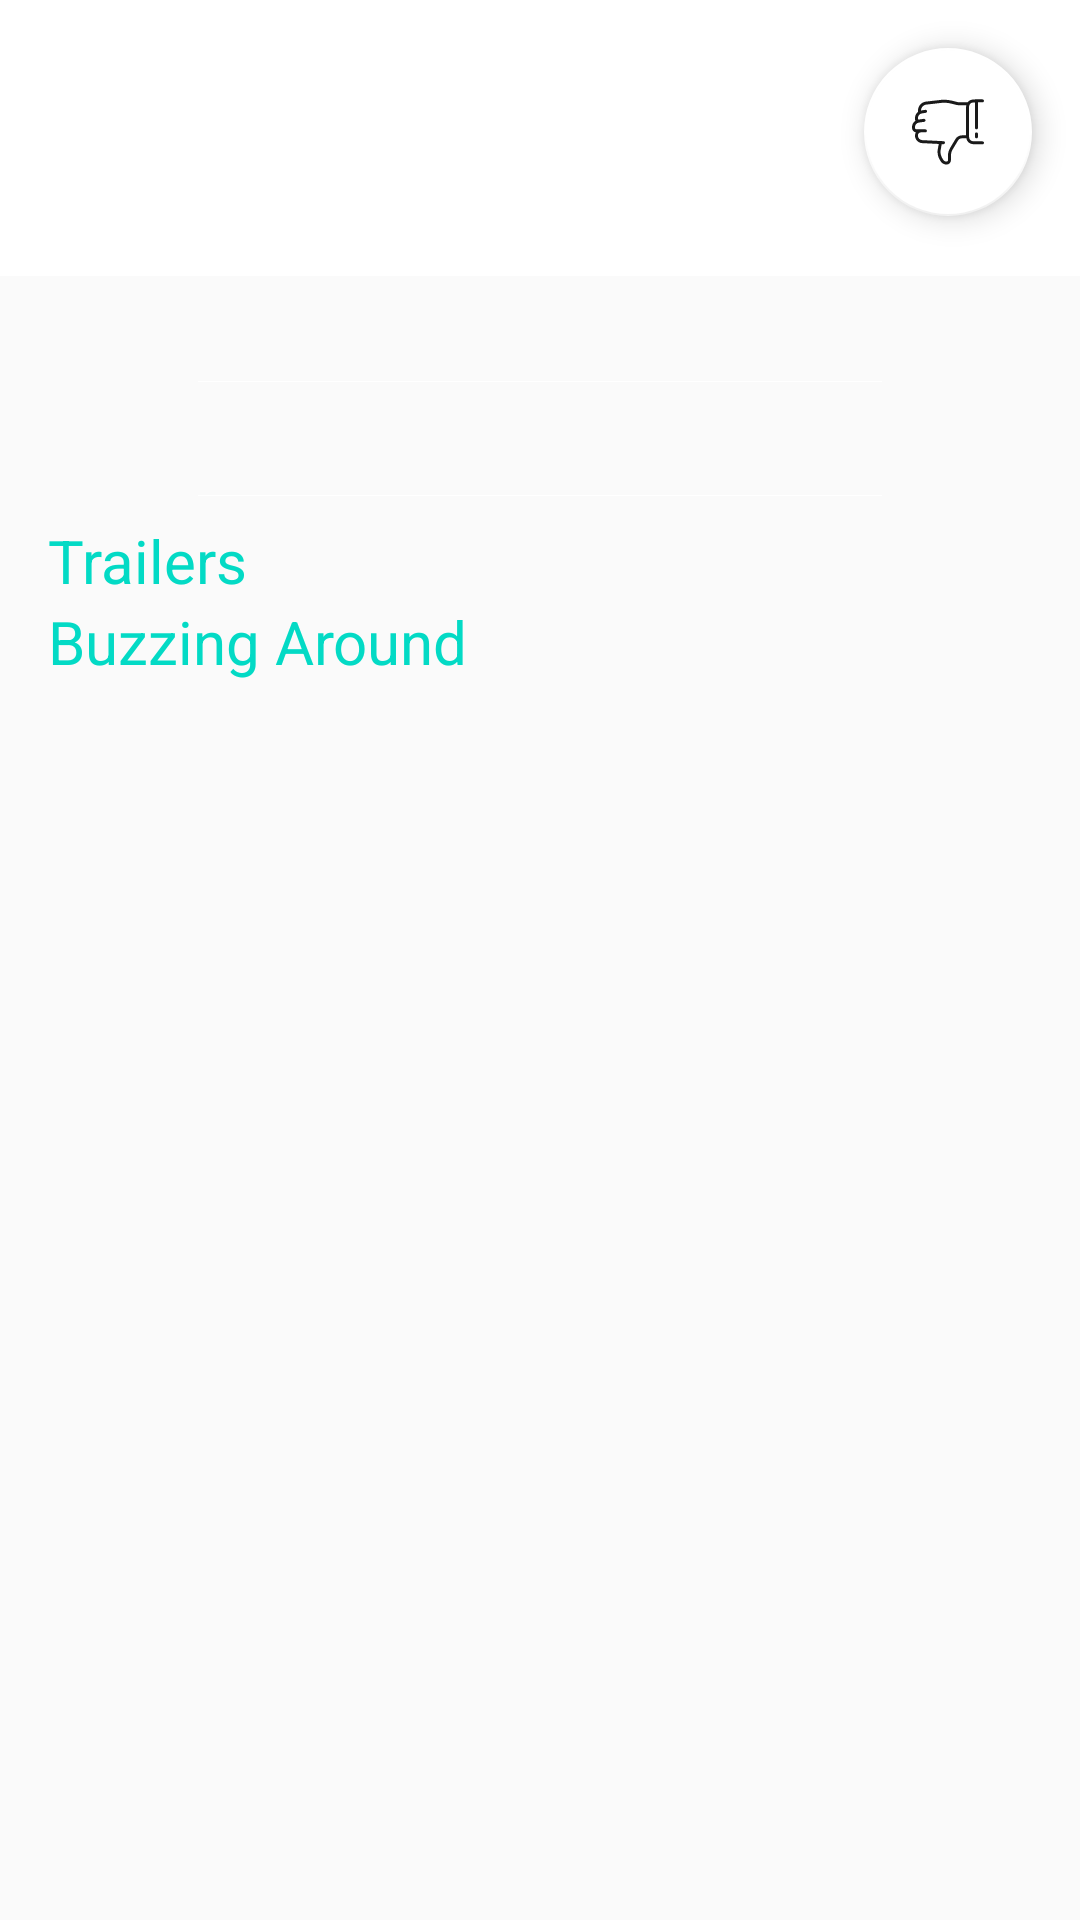

The Android layout XML behind this screen, and the referenced resources:
<!-- AndroidManifest.xml: application theme AppTheme -->
<!-- res/layout/activity_movie_details.xml -->
<?xml version="1.0" encoding="utf-8"?>
<android.support.design.widget.CoordinatorLayout xmlns:android="http://schemas.android.com/apk/res/android"
    xmlns:app="http://schemas.android.com/apk/res-auto"
    xmlns:tools="http://schemas.android.com/tools"
    android:layout_width="match_parent"
    android:layout_height="match_parent"
    tools:context="com.aman.moviemania.MovieDetailsActivity">

    <ImageView
        android:id="@+id/hero_image_movie_detail"
        android:layout_width="match_parent"
        android:layout_height="match_parent"
        android:layout_marginBottom="@dimen/bottom_sheet_peek_height"
        android:background="@color/primary_text"
        android:contentDescription="@string/hero_movie_image"
        android:scaleType="fitXY" />

    <android.support.design.widget.AppBarLayout
        android:layout_width="match_parent"
        android:layout_height="wrap_content"
        android:background="@drawable/background_toolbar_translucent"
        android:theme="@style/AppTheme.AppBarOverlay"
        app:elevation="0dp">

        <android.support.v7.widget.Toolbar
            android:id="@+id/toolbar"
            android:layout_width="match_parent"
            android:layout_height="?attr/actionBarSize"
            app:popupTheme="@style/AppTheme.PopupOverlay" />

    </android.support.design.widget.AppBarLayout>


    <include
        android:id="@+id/bottom_sheet"
        layout="@layout/bottom_sheet_movies"
        android:layout_width="match_parent"
        android:layout_height="@dimen/bottom_sheet_height"
        android:minHeight="@dimen/bottom_sheet_peek_height"
        app:behavior_peekHeight="@dimen/bottom_sheet_peek_height"
        app:elevation="5dp"
        app:layout_behavior="android.support.design.widget.BottomSheetBehavior" />

    <android.support.design.widget.FloatingActionButton
        android:id="@+id/fab"
        android:layout_width="wrap_content"
        android:layout_height="wrap_content"
        android:layout_margin="@dimen/fab_margin"
        app:backgroundTint="@color/white"
        app:layout_anchor="@id/bottom_sheet"
        app:layout_anchorGravity="end"
        app:rippleColor="@color/primary"
        app:srcCompat="@drawable/ic_thumb_down" />
</android.support.design.widget.CoordinatorLayout>
<!-- res/layout/bottom_sheet_movies.xml (included above) -->
<?xml version="1.0" encoding="utf-8"?>
<LinearLayout xmlns:android="http://schemas.android.com/apk/res/android"
    xmlns:app="http://schemas.android.com/apk/res-auto"
    android:layout_width="match_parent"
    android:layout_height="wrap_content"
    android:background="@color/secondary_text"
    android:orientation="vertical"
    android:paddingBottom="@dimen/activity_vertical_margin">

    <RelativeLayout
        android:id="@+id/movie_detail_header_layout"
        android:layout_width="match_parent"
        android:layout_height="wrap_content"
        android:background="@color/white"
        android:padding="@dimen/fab_margin">

        <ImageView
            android:id="@+id/image_film_icon"
            android:layout_width="@dimen/film_hero_icon_size"
            android:layout_height="@dimen/film_hero_icon_size"
            android:layout_alignParentLeft="true"
            android:layout_alignParentStart="true"
            android:layout_centerVertical="true"
            android:layout_marginEnd="@dimen/common_icon_spacing"
            android:layout_marginRight="@dimen/common_icon_spacing"
            android:contentDescription="@string/desc_movie_general_icon"
            app:srcCompat="@drawable/ic_movie" />

        <TextView
            android:id="@+id/movie_detail_title"
            android:layout_width="match_parent"
            android:layout_height="wrap_content"
            android:layout_toEndOf="@id/image_film_icon"
            android:layout_toRightOf="@id/image_film_icon"
            android:paddingTop="4dp"
            android:textColor="@color/primary_text"
            android:textIsSelectable="true"
            android:textSize="@dimen/text_title_size"
            android:textStyle="bold" />

        <TextView
            android:id="@+id/movie_detail_date"
            android:layout_width="match_parent"
            android:layout_height="wrap_content"
            android:layout_below="@id/movie_detail_title"
            android:layout_toEndOf="@id/image_film_icon"
            android:layout_toRightOf="@id/image_film_icon"
            android:textColor="@color/secondary_text"
            android:textIsSelectable="true"
            android:textSize="@dimen/text_date_land_size" />

    </RelativeLayout>


    <android.support.v4.widget.NestedScrollView
        android:layout_width="match_parent"
        android:layout_height="wrap_content"
        android:paddingLeft="@dimen/activity_horizontal_margin"
        android:paddingRight="@dimen/activity_horizontal_margin">

        <LinearLayout
            android:layout_width="match_parent"
            android:layout_height="wrap_content"
            android:orientation="vertical">

            <TextView
                android:id="@+id/movie_detail_rating"
                android:layout_width="wrap_content"
                android:layout_height="wrap_content"
                android:layout_gravity="center"
                android:textColor="@color/white"
                android:textIsSelectable="true"
                android:textSize="@dimen/movie_rating_text_size"
                android:textStyle="bold" />

            <View
                android:layout_width="match_parent"
                android:layout_height="0.2dp"
                android:layout_marginBottom="@dimen/common_icon_spacing"
                android:layout_marginLeft="@dimen/padding_divider_line"
                android:layout_marginRight="@dimen/padding_divider_line"
                android:layout_marginTop="@dimen/common_icon_spacing"
                android:background="@color/cardview_light_background" />

            <TextView
                android:id="@+id/movie_detail_content"
                android:layout_width="match_parent"
                android:layout_height="wrap_content"
                android:textColor="@color/white"
                android:textIsSelectable="true"
                android:textSize="@dimen/movie_overview_text_size" />

            <View
                android:layout_width="match_parent"
                android:layout_height="0.2dp"
                android:layout_marginBottom="@dimen/common_icon_spacing"
                android:layout_marginLeft="@dimen/padding_divider_line"
                android:layout_marginRight="@dimen/padding_divider_line"
                android:layout_marginTop="@dimen/common_icon_spacing"
                android:background="@color/cardview_light_background" />

            <TextView
                android:layout_width="match_parent"
                android:layout_height="wrap_content"
                android:text="@string/trailers"
                android:textColor="@color/colorAccent"
                android:textIsSelectable="false"
                android:textSize="@dimen/movie_rating_text_size" />

            <android.support.v7.widget.RecyclerView
                android:id="@+id/recyclerView_trailers"
                android:layout_width="match_parent"
                android:layout_height="wrap_content" />

            <TextView
                android:layout_width="match_parent"
                android:layout_height="wrap_content"
                android:text="@string/reviews"
                android:textColor="@color/colorAccent"
                android:textIsSelectable="false"
                android:textSize="@dimen/movie_rating_text_size" />

            <android.support.v7.widget.RecyclerView
                android:id="@+id/recyclerView_reviews"
                android:layout_width="match_parent"
                android:layout_height="wrap_content"
                app:layout_behavior="@string/appbar_scrolling_view_behavior" />

        </LinearLayout>

    </android.support.v4.widget.NestedScrollView>
</LinearLayout>
<!-- resources referenced by this layout -->
<resources>
  <dimen name="activity_horizontal_margin">16dp</dimen>
  <dimen name="activity_vertical_margin">16dp</dimen>
  <dimen name="bottom_sheet_height">500dp</dimen>
  <dimen name="bottom_sheet_peek_height">100dp</dimen>
  <dimen name="common_icon_spacing">8dp</dimen>
  <dimen name="fab_margin">16dp</dimen>
  <dimen name="film_hero_icon_size">60dp</dimen>
  <dimen name="movie_overview_text_size">16sp</dimen>
  <dimen name="movie_rating_text_size">20sp</dimen>
  <dimen name="padding_divider_line">50dp</dimen>
  <dimen name="text_date_land_size">18sp</dimen>
  <dimen name="text_title_size">22sp</dimen>
  <!-- drawable ic_thumb_down (drawable) -->
  <vector xmlns:android="http://schemas.android.com/apk/res/android"
      android:width="48dp"
      android:height="48dp"
      android:viewportHeight="384.163"
      android:viewportWidth="384.163">
      <path
          android:fillColor="#1A1A1A"
          android:pathData="M376,242h-40c-24,0 -32,-8 -32,-32v-144c0,-24 8,-32 32,-32v136c0,4.4 3.6,8 8,8s8,-3.6 8,-8v-136h24c4.4,0 8,-3.6 8,-8s-3.6,-8 -8,-8h-40c-19,0 -32,5.4 -40,16h-38.2c-6,0 -12,-0.7 -17.8,-2.2l-27.4,-6.9c-18.8,-4.7 -38.3,-6.1 -57.6,-4.2l-80.4,9.2c-24.4,2.8 -42.7,23.5 -42.6,48v4c0,1 0.2,1.9 0.6,2.8c-10.3,7.4 -16.4,19.3 -16.6,32v5.2c-0,3.6 0.8,7.1 2.3,10.3c-11.4,7.3 -18.3,19.9 -18.3,33.4v4.2c-0.1,12 8.7,22.3 20.6,24c-2.9,4.8 -4.5,10.4 -4.6,16v1.6c-0,21.3 16.7,38.9 38,40l88.8,4.5l-5.1,28.1c-3.3,18 -0.3,36.6 8.5,52.6l4.8,8.8c5.6,10.2 15.3,17.5 26.7,20h1.3c1.7,0.4 3.3,0.6 5,0.6c13.3,0 24,-10.7 24,-24v-24c-0,-11.6 3.1,-23 9.1,-33l28.4,-47.4c4.3,-7.3 12.1,-11.8 20.6,-11.8h24c4.6,21.6 19.5,32 46.2,32h40c4.4,-0.1 7.9,-3.7 7.8,-8.2C384.1,245.4 380.4,241.9 376,242zM288,66v144h-21.9c-14,0.1 -26.9,7.5 -34.1,19.4l-28.4,47.4c-7.5,12.4 -11.5,26.6 -11.6,41.1v24c0.1,4.4 -3.4,8.1 -7.8,8.2c-0.6,0 -1.3,-0 -1.9,-0.2h-1.3c-6.8,-1.5 -12.7,-5.9 -16,-12l-5,-9c-7,-12.8 -9.4,-27.7 -6.8,-42.1l5.4,-30.1l9.4,0.4c4.4,0 8,-3.6 8,-8s-3.6,-8 -8,-8l-113.6,-5.7c-12.8,-0.6 -22.8,-11.2 -22.8,-24v-1.5c0,-8.8 7.2,-16 16,-16h24c4.4,0 8,-3.6 8,-8s-3.6,-8 -8,-8h-47.6c-4.4,0 -8,-3.6 -8,-8v-4.2c-0.1,-12 8.7,-22.3 20.6,-24l28.5,-3.8c4.4,-0.6 7.5,-4.7 6.9,-9.1c-0.6,-4.4 -4.7,-7.5 -9.1,-6.9l-28.6,4.1h-0.9c-0.8,-1.2 -1.3,-2.6 -1.4,-4.1v-4.9c-0.2,-11.9 8.4,-22.1 20.1,-24l21.3,-3.1c4.4,-0.7 7.4,-4.9 6.7,-9.3c-0.7,-4.4 -4.9,-7.4 -9.3,-6.7l-21.3,3.5l-1.4,0.5c-0.1,-16.4 12.1,-30.2 28.4,-32l80.7,-9.2c17.4,-1.8 35,-0.5 52,3.8l27.4,6.9c7,1.8 14.2,2.6 21.4,2.6h32C288.7,55.3 288.1,60.6 288,66z" />
      <path
          android:fillColor="#1A1A1A"
          android:pathData="M344,194c-4.4,0 -8,3.6 -8,8v16c0,4.4 3.6,8 8,8s8,-3.6 8,-8v-16C352,197.6 348.4,194 344,194z" />
  </vector>
  <string name="desc_movie_general_icon">Movie General Icon</string>
  <string name="hero_movie_image">Hero Movie Image</string>
  <string name="reviews">Buzzing Around</string>
  <string name="trailers">Trailers</string>
  <style name="AppTheme.AppBarOverlay" parent="ThemeOverlay.AppCompat.Dark.ActionBar">
          <item name="android:windowBackground">@color/toolbar_bg</item>
      </style>
  <style name="AppTheme.PopupOverlay" parent="ThemeOverlay.AppCompat.Light" />
  <style name="AppTheme" parent="Theme.AppCompat.Light.NoActionBar">
          
          <item name="colorPrimary">@color/colorPrimary</item>
          <item name="colorPrimaryDark">@color/colorPrimaryDark</item>
          <item name="colorAccent">@color/colorAccent</item>
      </style>
  <!-- not gathered from this repository: default colours our renderer supplied (Android Studio template values) -->
  <color name="white">#FFFFFFFF</color>
  <color name="colorPrimary">#FF6200EE</color>
  <color name="colorPrimaryDark">#FF3700B3</color>
  <color name="colorAccent">#FF03DAC5</color>
</resources>
